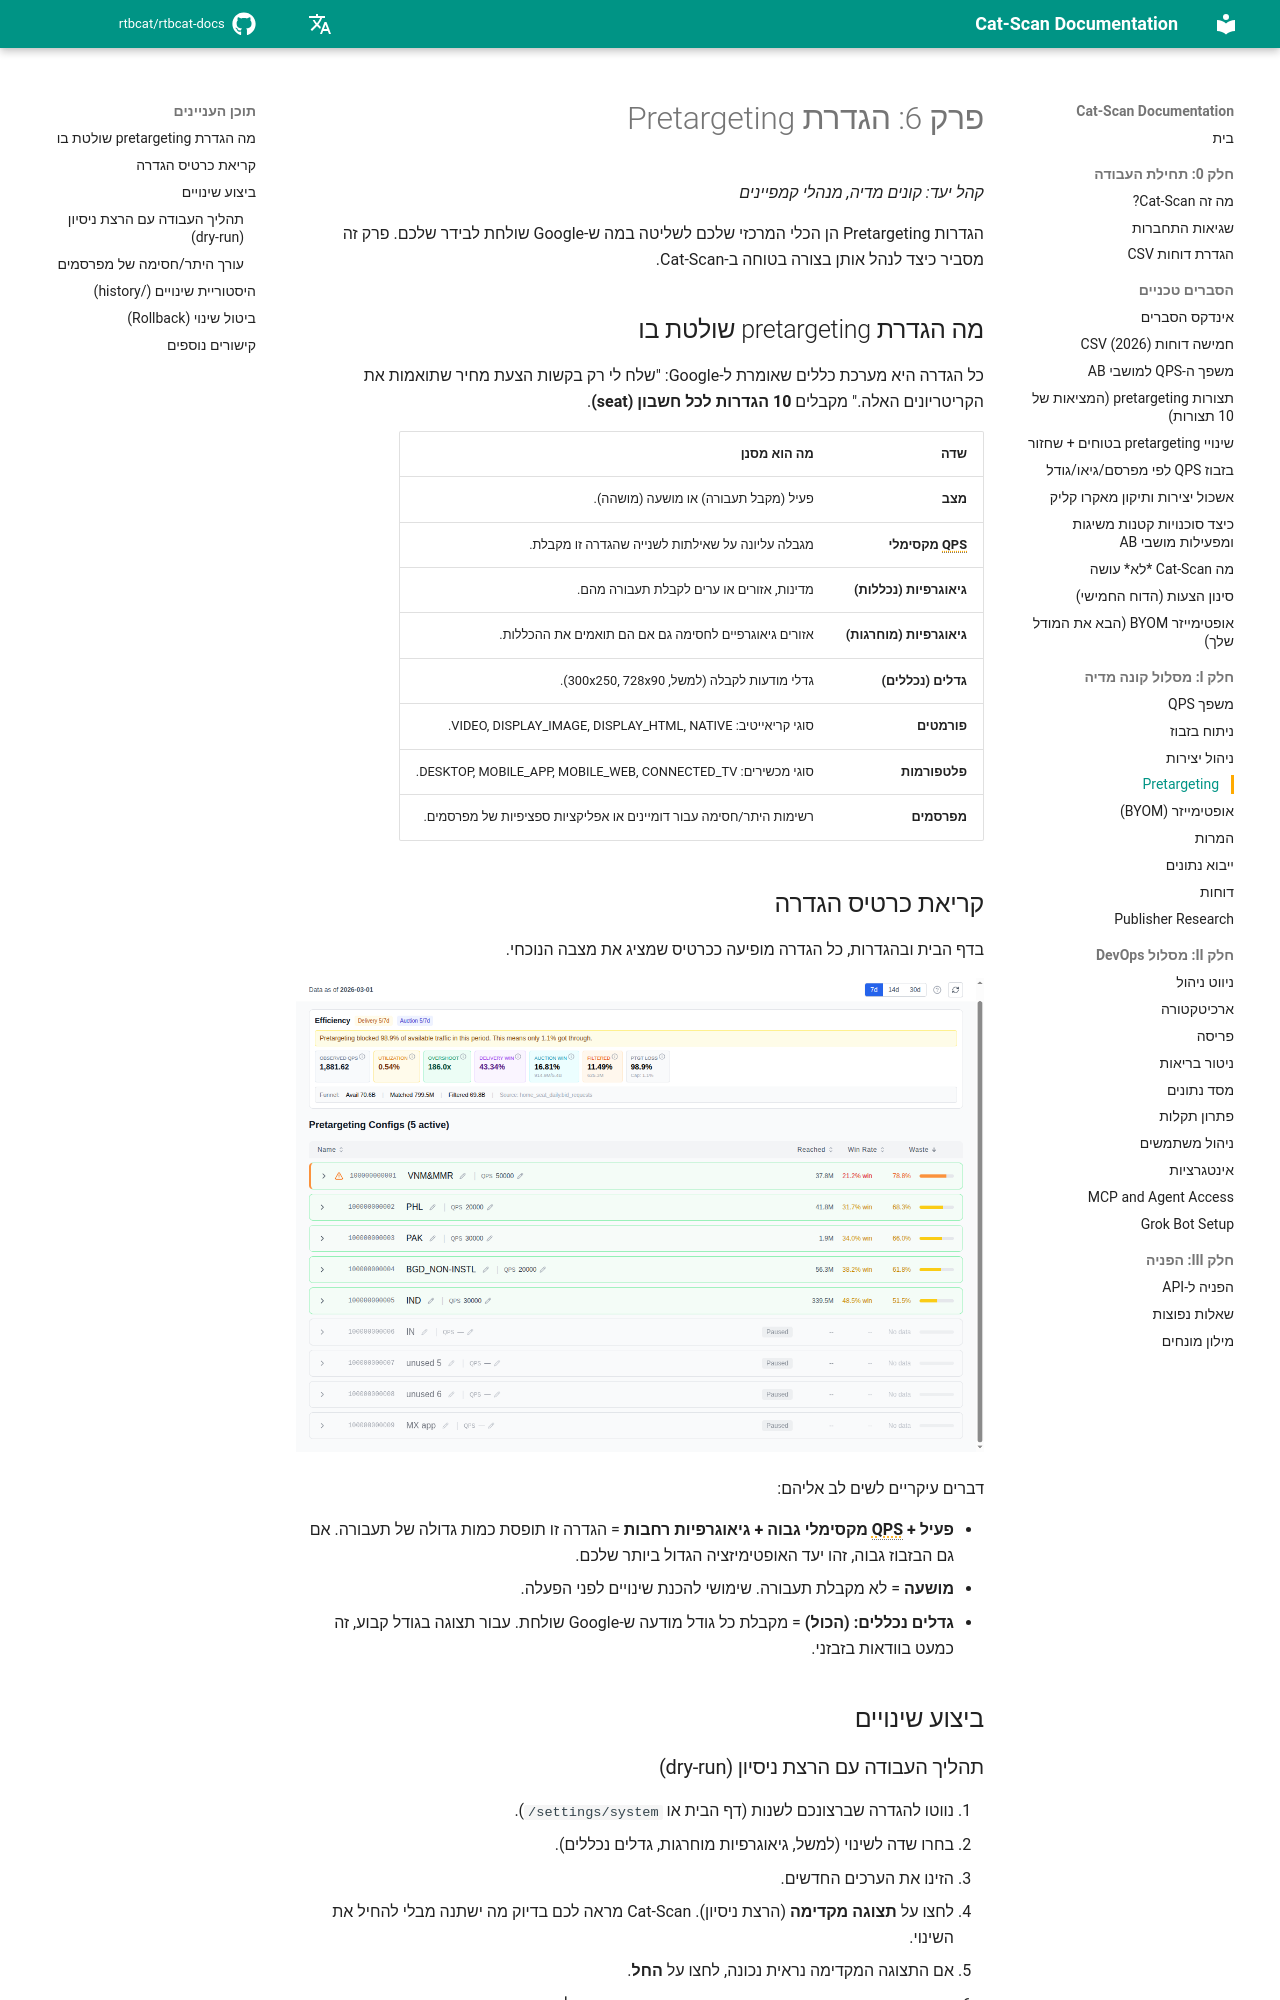

repository: rtbcat/rtbcat-docs · page: he/06-pretargeting/index.html · generator: mkdocs

# פרק 6: הגדרת Pretargeting

*קהל יעד: קונים מדיה, מנהלי קמפיינים*

הגדרות Pretargeting הן הכלי המרכזי שלכם לשליטה במה ש-Google שולחת
לבידר שלכם. פרק זה מסביר כיצד לנהל אותן בצורה בטוחה ב-Cat-Scan.

## מה הגדרת pretargeting שולטת בו

כל הגדרה היא מערכת כללים שאומרת ל-Google: "שלח לי רק בקשות הצעת מחיר
שתואמות את הקריטריונים האלה." מקבלים **10 הגדרות לכל חשבון (seat)**.

| שדה | מה הוא מסנן |
|-------|----------------|
| **מצב** | פעיל (מקבל תעבורה) או מושעה (מושהה). |
| **QPS מקסימלי** | מגבלה עליונה על שאילתות לשנייה שהגדרה זו מקבלת. |
| **גיאוגרפיות (נכללות)** | מדינות, אזורים או ערים לקבלת תעבורה מהם. |
| **גיאוגרפיות (מוחרגות)** | אזורים גיאוגרפיים לחסימה גם אם הם תואמים את ההכללות. |
| **גדלים (נכללים)** | גדלי מודעות לקבלה (למשל, 300x250, 728x90). |
| **פורמטים** | סוגי קריאייטיב: VIDEO, DISPLAY_IMAGE, DISPLAY_HTML, NATIVE. |
| **פלטפורמות** | סוגי מכשירים: DESKTOP, MOBILE_APP, MOBILE_WEB, CONNECTED_TV. |
| **מפרסמים** | רשימות היתר/חסימה עבור דומיינים או אפליקציות ספציפיות של מפרסמים. |

## קריאת כרטיס הגדרה

בדף הבית ובהגדרות, כל הגדרה מופיעה ככרטיס שמציג
את מצבה הנוכחי.

![כרטיסי הגדרות pretargeting המציגים מצבים פעילים ומושהים](images/screenshot-pretargeting-configs.png)

דברים עיקריים לשים לב אליהם:

- **פעיל + QPS מקסימלי גבוה + גיאוגרפיות רחבות** = הגדרה זו תופסת כמות
  גדולה של תעבורה. אם גם הבזבוז גבוה, זהו יעד האופטימיזציה הגדול ביותר שלכם.
- **מושעה** = לא מקבלת תעבורה. שימושי להכנת שינויים לפני
  הפעלה.
- **גדלים נכללים: (הכול)** = מקבלת כל גודל מודעה ש-Google שולחת. עבור
  תצוגה בגודל קבוע, זה כמעט בוודאות בזבזני.

## ביצוע שינויים
